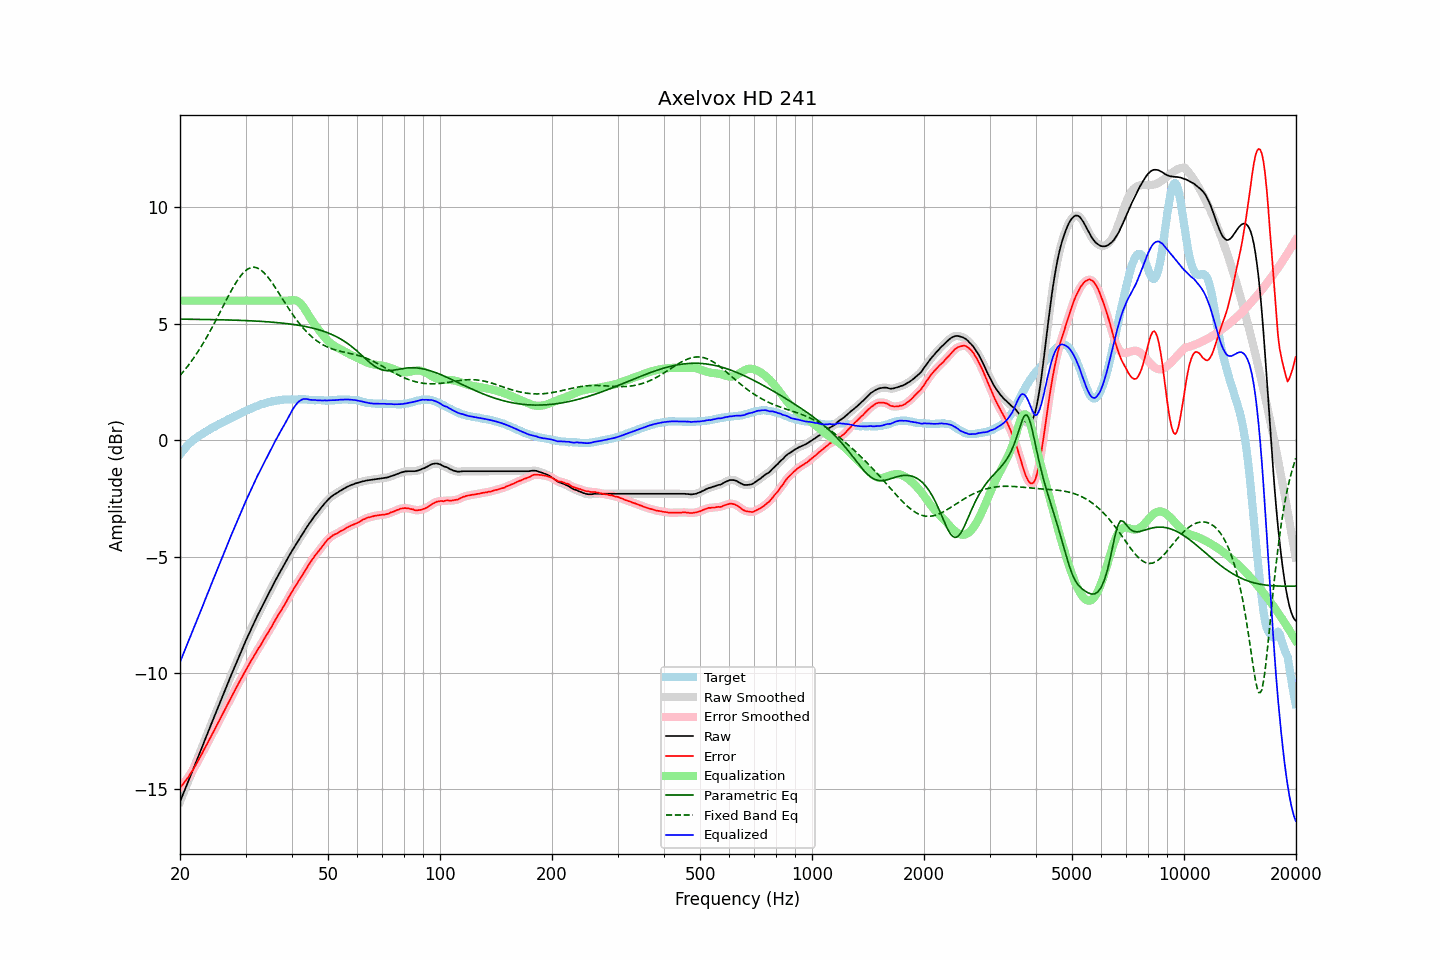

Source data for this figure (header and first rows):
frequency, raw, error, smoothed, error_smoothed, equalization, parametric_eq, fixed_band_eq, equalized_raw, equalized_smoothed, target
20.00, -15.53, -14.92, -15.53, -14.92, 6.00, 5.20, 2.78, -9.53, -9.53, -0.61
20.20, -15.36, -14.84, -15.36, -14.84, 6.00, 5.20, 2.86, -9.36, -9.36, -0.52
20.40, -15.19, -14.76, -15.19, -14.76, 6.00, 5.20, 2.94, -9.19, -9.19, -0.43
20.61, -15.02, -14.66, -15.02, -14.67, 6.00, 5.20, 3.03, -9.02, -9.02, -0.36
20.81, -14.85, -14.58, -14.85, -14.58, 6.00, 5.20, 3.11, -8.85, -8.85, -0.27
21.02, -14.68, -14.49, -14.68, -14.48, 6.00, 5.20, 3.20, -8.68, -8.68, -0.19
21.23, -14.51, -14.38, -14.51, -14.38, 6.00, 5.20, 3.29, -8.51, -8.51, -0.13
21.44, -14.34, -14.27, -14.34, -14.27, 6.00, 5.20, 3.39, -8.34, -8.34, -0.07
21.66, -14.17, -14.17, -14.17, -14.16, 6.00, 5.20, 3.48, -8.17, -8.17, -0.00
21.87, -13.99, -14.05, -14.00, -14.05, 6.00, 5.20, 3.58, -7.99, -8.00, 0.05
22.09, -13.83, -13.93, -13.83, -13.93, 6.00, 5.20, 3.68, -7.83, -7.83, 0.10
22.31, -13.66, -13.80, -13.65, -13.80, 6.00, 5.19, 3.79, -7.66, -7.65, 0.15
22.54, -13.48, -13.68, -13.48, -13.68, 6.00, 5.19, 3.90, -7.48, -7.48, 0.20
22.76, -13.31, -13.54, -13.31, -13.55, 6.00, 5.19, 4.01, -7.31, -7.31, 0.24
22.99, -13.14, -13.42, -13.13, -13.41, 6.00, 5.19, 4.12, -7.14, -7.13, 0.28
23.22, -12.96, -13.28, -12.96, -13.28, 6.00, 5.19, 4.24, -6.96, -6.96, 0.32
23.45, -12.79, -13.15, -12.79, -13.15, 6.00, 5.19, 4.35, -6.79, -6.79, 0.37
23.69, -12.62, -13.03, -12.62, -13.02, 6.00, 5.19, 4.48, -6.62, -6.62, 0.41
23.92, -12.45, -12.89, -12.44, -12.89, 6.00, 5.19, 4.60, -6.45, -6.44, 0.45
24.16, -12.27, -12.76, -12.27, -12.76, 6.00, 5.19, 4.72, -6.27, -6.27, 0.50
24.40, -12.10, -12.63, -12.10, -12.63, 6.00, 5.18, 4.85, -6.10, -6.10, 0.54
24.65, -11.93, -12.49, -11.93, -12.49, 6.00, 5.18, 4.98, -5.93, -5.93, 0.56
24.89, -11.75, -12.36, -11.76, -12.36, 6.00, 5.18, 5.11, -5.75, -5.76, 0.60
25.14, -11.59, -12.23, -11.59, -12.23, 6.00, 5.18, 5.25, -5.59, -5.59, 0.64
25.39, -11.41, -12.10, -11.42, -12.10, 6.00, 5.18, 5.38, -5.41, -5.42, 0.68
25.65, -11.25, -11.97, -11.25, -11.97, 6.00, 5.18, 5.51, -5.25, -5.25, 0.72
25.91, -11.08, -11.83, -11.08, -11.83, 6.00, 5.17, 5.65, -5.08, -5.08, 0.75
26.16, -10.91, -11.70, -10.91, -11.70, 6.00, 5.17, 5.79, -4.91, -4.91, 0.79
26.43, -10.74, -11.56, -10.74, -11.56, 6.00, 5.17, 5.92, -4.74, -4.74, 0.82
26.69, -10.57, -11.43, -10.57, -11.43, 6.00, 5.17, 6.05, -4.57, -4.57, 0.86
26.96, -10.40, -11.30, -10.40, -11.29, 6.00, 5.17, 6.19, -4.40, -4.40, 0.90
27.23, -10.23, -11.16, -10.23, -11.16, 6.00, 5.17, 6.31, -4.23, -4.23, 0.93
27.50, -10.06, -11.02, -10.06, -11.03, 6.00, 5.16, 6.44, -4.06, -4.06, 0.97
27.77, -9.90, -10.89, -9.89, -10.89, 6.00, 5.16, 6.56, -3.90, -3.89, 1.00
28.05, -9.73, -10.76, -9.73, -10.76, 6.00, 5.16, 6.68, -3.73, -3.73, 1.03
28.33, -9.57, -10.62, -9.56, -10.62, 6.00, 5.16, 6.79, -3.57, -3.56, 1.05
28.62, -9.40, -10.49, -9.40, -10.49, 6.00, 5.15, 6.90, -3.40, -3.40, 1.09
28.90, -9.24, -10.37, -9.24, -10.37, 6.00, 5.15, 6.99, -3.24, -3.24, 1.13
29.19, -9.08, -10.24, -9.08, -10.24, 6.00, 5.15, 7.09, -3.08, -3.08, 1.16
29.48, -8.92, -10.13, -8.92, -10.12, 6.00, 5.15, 7.17, -2.92, -2.92, 1.21
29.78, -8.76, -9.99, -8.76, -9.99, 6.00, 5.14, 7.24, -2.76, -2.76, 1.23
30.08, -8.60, -9.87, -8.60, -9.87, 6.00, 5.14, 7.30, -2.60, -2.60, 1.27
30.38, -8.45, -9.75, -8.45, -9.74, 6.00, 5.14, 7.35, -2.45, -2.45, 1.30
30.68, -8.29, -9.62, -8.29, -9.62, 6.00, 5.14, 7.39, -2.29, -2.29, 1.33
30.99, -8.14, -9.49, -8.14, -9.50, 6.00, 5.13, 7.42, -2.14, -2.14, 1.35
31.30, -7.99, -9.38, -7.99, -9.38, 6.00, 5.13, 7.43, -1.99, -1.99, 1.39
31.61, -7.85, -9.27, -7.85, -9.26, 6.00, 5.13, 7.43, -1.85, -1.85, 1.42
31.93, -7.70, -9.15, -7.70, -9.15, 6.00, 5.12, 7.42, -1.70, -1.70, 1.45
32.24, -7.56, -9.02, -7.56, -9.03, 6.00, 5.12, 7.40, -1.56, -1.56, 1.47
32.57, -7.42, -8.91, -7.42, -8.92, 6.00, 5.11, 7.37, -1.42, -1.42, 1.50
32.89, -7.29, -8.82, -7.28, -8.81, 6.00, 5.11, 7.33, -1.29, -1.28, 1.53
33.22, -7.15, -8.70, -7.15, -8.70, 6.00, 5.11, 7.27, -1.15, -1.15, 1.55
33.55, -7.01, -8.58, -7.01, -8.58, 6.00, 5.10, 7.21, -1.01, -1.01, 1.57
33.89, -6.87, -8.46, -6.87, -8.46, 6.00, 5.10, 7.14, -0.87, -0.87, 1.59
34.23, -6.74, -8.35, -6.74, -8.35, 6.00, 5.09, 7.07, -0.74, -0.74, 1.62
34.57, -6.61, -8.24, -6.61, -8.24, 6.00, 5.09, 6.98, -0.61, -0.61, 1.63
34.92, -6.47, -8.11, -6.47, -8.12, 6.00, 5.08, 6.89, -0.47, -0.47, 1.64
35.27, -6.34, -8.01, -6.34, -8.00, 6.00, 5.08, 6.79, -0.34, -0.34, 1.67
35.62, -6.20, -7.88, -6.20, -7.88, 6.00, 5.07, 6.69, -0.20, -0.20, 1.68
35.97, -6.07, -7.75, -6.07, -7.76, 6.00, 5.06, 6.59, -0.07, -0.07, 1.69
... 635 more rows
